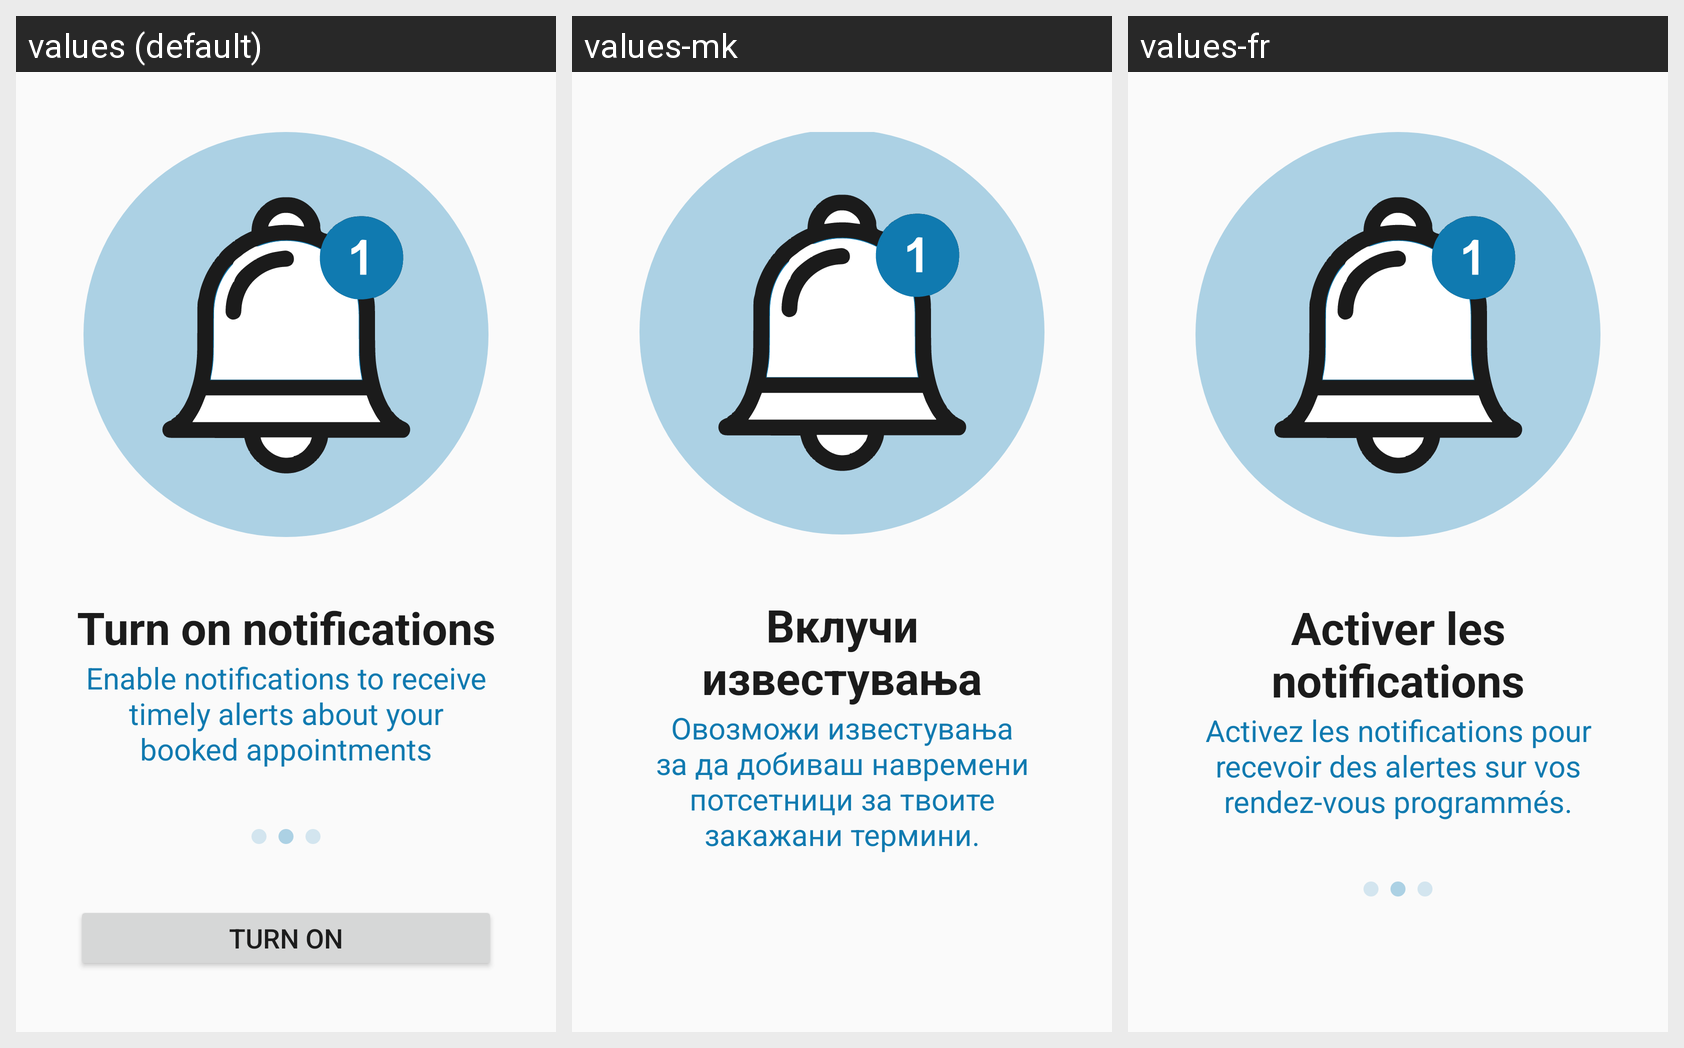

For this localized Android screen grid, give each drawn string resource with its value in every locale shown.
Android screen res/layout/fragment_enable_notifications.xml rendered under 3 locales, left to right: values (default), values-mk, values-fr. Device: Nexus 5 (rendered at 1080×1920; each locale shown at half size, 540×960, under a caption strip naming it); theme Theme.DocAppointAssistBot.
Strings drawn on this screen, with the default value and each locale's value (text and hints the layout hard-codes, and strings that could not be matched under every locale, appear in the picture but are not listed):

turn_on_notifications
  values: Turn on notifications
  values-mk: Вклучи известувања
  values-fr: Activer les notifications

enable_notifications_description
  values: Enable notifications to receive timely alerts about your booked appointments
  values-mk: Овозможи известувања за да добиваш навремени потсетници за твоите закажани термини.
  values-fr: Activez les notifications pour recevoir des alertes sur vos rendez-vous programmés.
